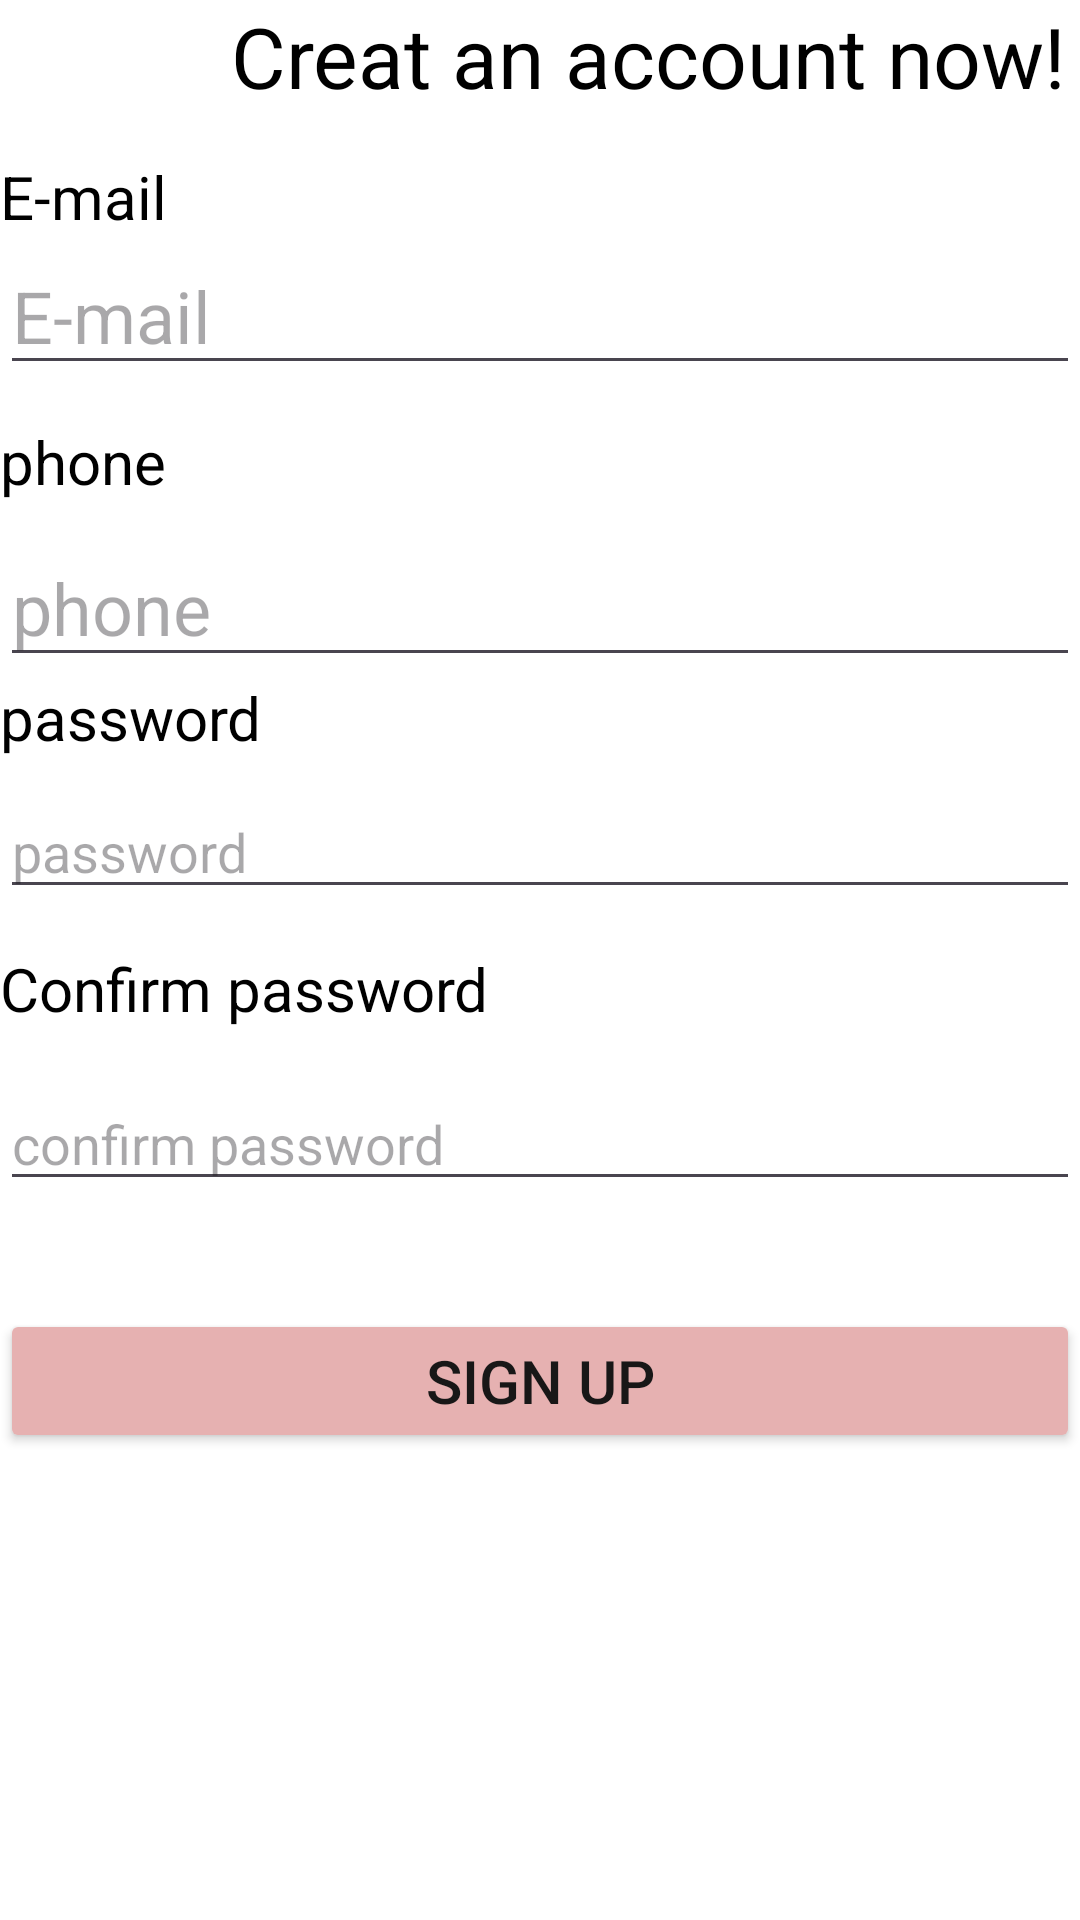

Produce the Android XML layout that renders to this screen, including the resource entries it uses.
<!-- AndroidManifest.xml: application theme Theme.RimasBIY -->
<!-- res/layout/activity_signup.xml -->
<?xml version="1.0" encoding="utf-8"?>
<androidx.constraintlayout.widget.ConstraintLayout xmlns:android="http://schemas.android.com/apk/res/android"
    xmlns:app="http://schemas.android.com/apk/res-auto"
    xmlns:tools="http://schemas.android.com/tools"
    android:id="@+id/main"
    android:layout_width="match_parent"
    android:layout_height="wrap_content"
    android:background="@color/white"
    tools:context=".signup">

    <TextView
        android:id="@+id/textup"
        android:layout_width="0dp"
        android:layout_height="wrap_content"
        android:text="           Creat an account now!"
        android:textColor="@color/black"
        android:textSize="28sp"
        app:layout_constraintEnd_toEndOf="parent"
        app:layout_constraintStart_toStartOf="parent"
        app:layout_constraintTop_toTopOf="parent" />

    <EditText
        android:id="@+id/EmailText"
        android:layout_width="0dp"
        android:layout_height="wrap_content"
        android:layout_marginTop="79dp"
        android:ems="10"
        android:hint="E-mail"
        android:inputType="textEmailAddress"
        android:textColor="@color/black"
        android:textSize="24sp"
        app:layout_constraintEnd_toEndOf="parent"
        app:layout_constraintStart_toStartOf="parent"
        app:layout_constraintTop_toTopOf="parent" />

    <EditText
        android:id="@+id/TextPhone"
        android:layout_width="0dp"
        android:layout_height="wrap_content"
        android:layout_marginTop="48dp"
        android:ems="10"
        android:hint="phone"
        android:inputType="phone"
        android:textSize="24sp"
        app:layout_constraintEnd_toEndOf="parent"
        app:layout_constraintHorizontal_bias="0.0"
        app:layout_constraintStart_toStartOf="parent"
        app:layout_constraintTop_toBottomOf="@+id/EmailText" />

    <EditText
        android:id="@+id/TextPassword"
        android:layout_width="0dp"
        android:layout_height="wrap_content"
        android:layout_marginTop="36dp"
        android:ems="10"
        android:hint="password"
        android:inputType="textPassword"
        app:layout_constraintEnd_toEndOf="parent"
        app:layout_constraintHorizontal_bias="0.0"
        app:layout_constraintStart_toStartOf="parent"
        app:layout_constraintTop_toBottomOf="@+id/TextPhone" />

    <EditText
        android:id="@+id/TextPasswordd"
        android:layout_width="0dp"
        android:layout_height="wrap_content"
        android:layout_marginTop="56dp"
        android:ems="10"
        android:hint="confirm password"
        android:inputType="text|textPassword"
        android:textColor="@color/black"
        app:layout_constraintEnd_toEndOf="parent"
        app:layout_constraintHorizontal_bias="0.0"
        app:layout_constraintStart_toStartOf="parent"
        app:layout_constraintTop_toBottomOf="@+id/TextPassword" />

    <Button
        android:id="@+id/btnsign"
        android:layout_width="0dp"
        android:layout_height="wrap_content"
        android:layout_marginTop="36dp"
        android:backgroundTint="#E6B1B1"
        android:text="Sign up"
        android:textColor="#181717"
        android:textSize="20sp"
        app:layout_constraintEnd_toEndOf="parent"
        app:layout_constraintHorizontal_bias="0.0"
        app:layout_constraintStart_toStartOf="parent"
        app:layout_constraintTop_toBottomOf="@+id/TextPasswordd"
        tools:ignore="MissingConstraints" />

    <TextView
        android:id="@+id/textVPP"
        android:layout_width="0dp"
        android:layout_height="wrap_content"
        android:layout_marginTop="13dp"
        android:text="Confirm password"
        android:textColor="@color/black"
        android:textSize="20sp"
        app:layout_constraintEnd_toEndOf="parent"
        app:layout_constraintStart_toStartOf="parent"
        app:layout_constraintTop_toBottomOf="@+id/TextPassword" />

    <TextView
        android:id="@+id/textVP"
        android:layout_width="0dp"
        android:layout_height="wrap_content"
        android:text="password"
        android:textColor="@color/black"
        android:textSize="20sp"
        app:layout_constraintEnd_toEndOf="parent"
        app:layout_constraintStart_toStartOf="parent"
        app:layout_constraintTop_toBottomOf="@+id/TextPhone" />

    <TextView
        android:id="@+id/textVE"
        android:layout_width="0dp"
        android:layout_height="wrap_content"
        android:text="E-mail"
        android:textColor="@color/black"
        android:textSize="20sp"
        app:layout_constraintBottom_toTopOf="@+id/EmailText"
        app:layout_constraintEnd_toEndOf="parent"
        app:layout_constraintStart_toStartOf="parent" />

    <TextView
        android:id="@+id/textVPH"
        android:layout_width="0dp"
        android:layout_height="wrap_content"
        android:layout_marginBottom="9dp"
        android:text="phone"
        android:textColor="@color/black"
        android:textSize="20sp"
        app:layout_constraintBottom_toTopOf="@+id/TextPhone"
        app:layout_constraintEnd_toEndOf="parent"
        app:layout_constraintStart_toStartOf="parent" />

</androidx.constraintlayout.widget.ConstraintLayout>
<!-- resources referenced by this layout -->
<resources>
  <style name="Theme.RimasBIY" parent="Base.Theme.RimasBIY" />
  <style name="Base.Theme.RimasBIY" parent="Theme.Material3.DayNight">
          
          
      </style>
  <!-- not gathered from this repository: default colours our renderer supplied (Android Studio template values) -->
  <color name="black">#FF000000</color>
  <color name="white">#FFFFFFFF</color>
</resources>
